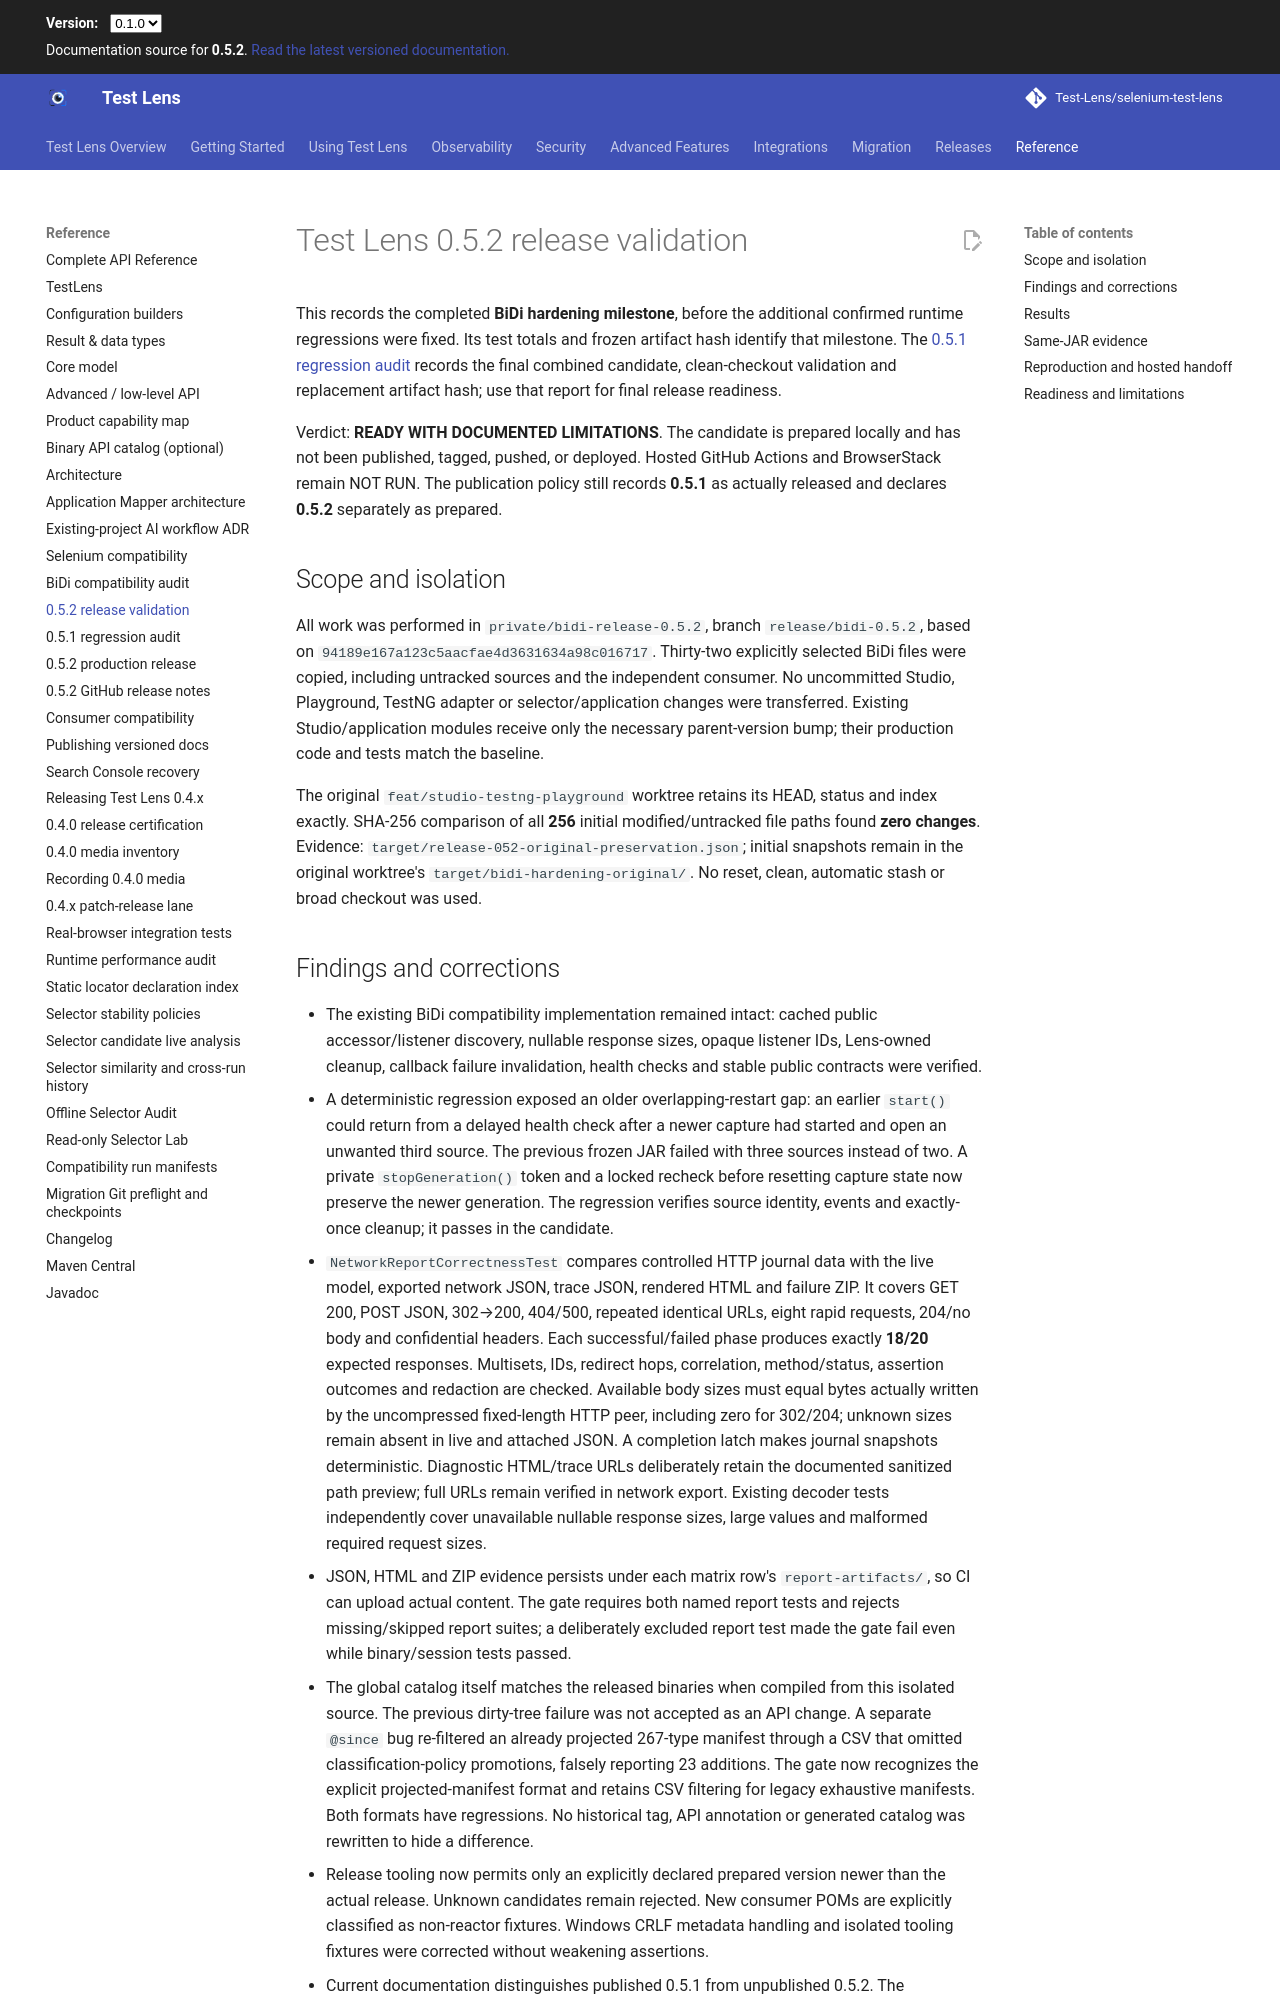

repository: Test-Lens/selenium-test-lens · page: dev/maintainers/selenium-bidi-release-0.5.2/index.html · generator: mkdocs

# Test Lens 0.5.2 release validation

This records the completed **BiDi hardening milestone**, before the additional confirmed runtime regressions were fixed. Its test totals and frozen artifact hash identify that milestone. The [0.5.1 regression audit](selenium-051-regression-audit.md) records the final combined candidate, clean-checkout validation and replacement artifact hash; use that report for final release readiness.

Verdict: **READY WITH DOCUMENTED LIMITATIONS**. The candidate is prepared locally and has not been published, tagged, pushed, or deployed. Hosted GitHub Actions and BrowserStack remain NOT RUN. The publication policy still records **0.5.1** as actually released and declares **0.5.2** separately as prepared.

## Scope and isolation

All work was performed in `private/bidi-release-0.5.2`, branch `release/bidi-0.5.2`, based on `94189e167a123c5aacfae4d3631634a98c016717`. Thirty-two explicitly selected BiDi files were copied, including untracked sources and the independent consumer. No uncommitted Studio, Playground, TestNG adapter or selector/application changes were transferred. Existing Studio/application modules receive only the necessary parent-version bump; their production code and tests match the baseline.

The original `feat/studio-testng-playground` worktree retains its HEAD, status and index exactly. SHA-256 comparison of all **256** initial modified/untracked file paths found **zero changes**. Evidence: `target/release-052-original-preservation.json`; initial snapshots remain in the original worktree's `target/bidi-hardening-original/`. No reset, clean, automatic stash or broad checkout was used.
